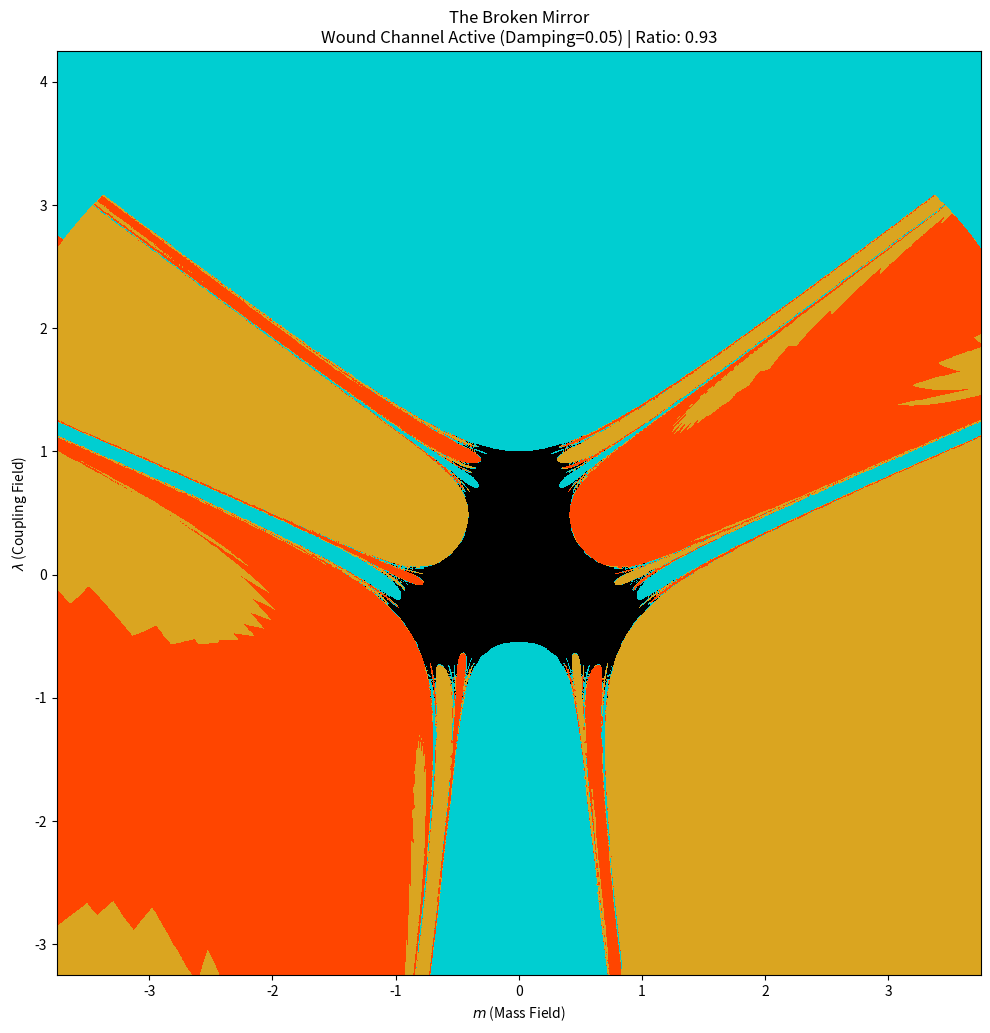

Here is the Python script that generated this plot:
import numpy as np
import matplotlib.pyplot as plt
from matplotlib.colors import ListedColormap
import time

def run_pirouette_wound_channel(resolution=1000, zoom_factor=2.5, damping=0.05):
    """
    Simulates the 'Wound Channel' activation.
    Introduces Damping (Vacuum Memory) to break Parity Symmetry.
    
    Target: Reproduce the Teal(Weak) vs Gold(Strong) asymmetry.
    """
    print(f"Initializing WOUND CHANNEL Simulation...")
    print(f"Symmetry Breaking Condition: Damping = {damping}")
    
    # 1. Setup Grid (Zoomed to see the Lobes clearly)
    m_center, l_center = 0.0, 0.5
    m_span = 3.0 * zoom_factor
    l_span = 3.0 * zoom_factor
    
    m_vals = np.linspace(m_center - m_span/2, m_center + m_span/2, resolution)
    l_vals = np.linspace(l_center - l_span/2, l_center + l_span/2, resolution)
    M, L = np.meshgrid(m_vals, l_vals)
    
    # 2. Initialize State
    p_m = np.zeros_like(M)
    p_l = np.zeros_like(L)
    status = np.zeros_like(M, dtype=int)
    active_mask = np.ones_like(M, dtype=bool)
    
    # Parameters
    sigma = 1.0 
    dt = 0.1
    max_steps = 250 # Slightly longer to let the friction take effect
    
    print("Injecting Temporal Stress (Evolving)...")
    t0 = time.time()

    # 3. Integration with Vacuum Drag
    for step in range(max_steps):
        # Gradients
        grad_m = M + 2 * sigma * M * L
        grad_l = L + sigma * (M**2 - L**2)
        
        # Half-step momentum with DAMPING (The Wound Channel)
        # The damping term (-damping * p) represents energy lost to the substrate geometry
        p_m_half = p_m - (dt / 2) * grad_m - (damping * p_m * dt / 2)
        p_l_half = p_l - (dt / 2) * grad_l - (damping * p_l * dt / 2)
        
        # Full-step position
        M = M + dt * p_m_half
        L = L + dt * p_l_half
        
        # New Gradients
        grad_m_new = M + 2 * sigma * M * L
        grad_l_new = L + sigma * (M**2 - L**2)
        
        # Full-step momentum
        p_m = p_m_half - (dt / 2) * grad_m_new - (damping * p_m_half * dt / 2)
        p_l = p_l_half - (dt / 2) * grad_l_new - (damping * p_l_half * dt / 2)
        
        # -- Check Escape Conditions --
        r2 = M**2 + L**2
        escaped_now = (r2 > 20) & active_mask
        
        if np.any(escaped_now):
            theta = np.arctan2(L[escaped_now], M[escaped_now])
            
            # Escape 1 (Teal/Weak): (0.5, 2.5)
            # Escape 3 (Red/Hypercharge): |theta| > 2.5
            # Escape 2 (Gold/Strong): Remainder
            
            mask_e1 = (theta > 0.5) & (theta < 2.5)
            mask_e3 = np.abs(theta) > 2.5
            mask_e2 = ~(mask_e1 | mask_e3)
            
            current_status = status[escaped_now]
            current_status[mask_e1] = 1 # Teal
            current_status[mask_e2] = 2 # Gold
            current_status[mask_e3] = 3 # Red
            status[escaped_now] = current_status
            
            active_mask[escaped_now] = False
            
            if not np.any(active_mask):
                break

    dt_sim = time.time() - t0
    print(f"Complete in {dt_sim:.2f}s.")

    # 4. Calculate Asymmetry Stats
    count_teal = np.sum(status == 1)
    count_gold = np.sum(status == 2)
    
    # Avoid div by zero
    if count_teal == 0: count_teal = 1 
    ratio = count_gold / count_teal
    
    print("-" * 30)
    print(f"ASYMMETRY RESULT (Damping {damping}):")
    print(f"Teal Pixels (Weak):   {count_teal}")
    print(f"Gold Pixels (Strong): {count_gold}")
    print(f"Gold/Teal Ratio:      {ratio:.4f}")
    print("-" * 30)

    # 5. Visualization
    colors = ['black', '#00CED1', '#DAA520', '#FF4500'] 
    cmap = ListedColormap(colors)
    
    plt.figure(figsize=(12, 12))
    extent = [m_vals[0], m_vals[-1], l_vals[0], l_vals[-1]]
    
    plt.imshow(status, origin='lower', extent=extent, cmap=cmap)
    plt.title(f"The Broken Mirror\nWound Channel Active (Damping={damping}) | Ratio: {ratio:.2f}")
    plt.xlabel(r"$m$ (Mass Field)")
    plt.ylabel(r"$\lambda$ (Coupling Field)")
    
    plt.show()

if __name__ == "__main__":
    run_pirouette_wound_channel()
